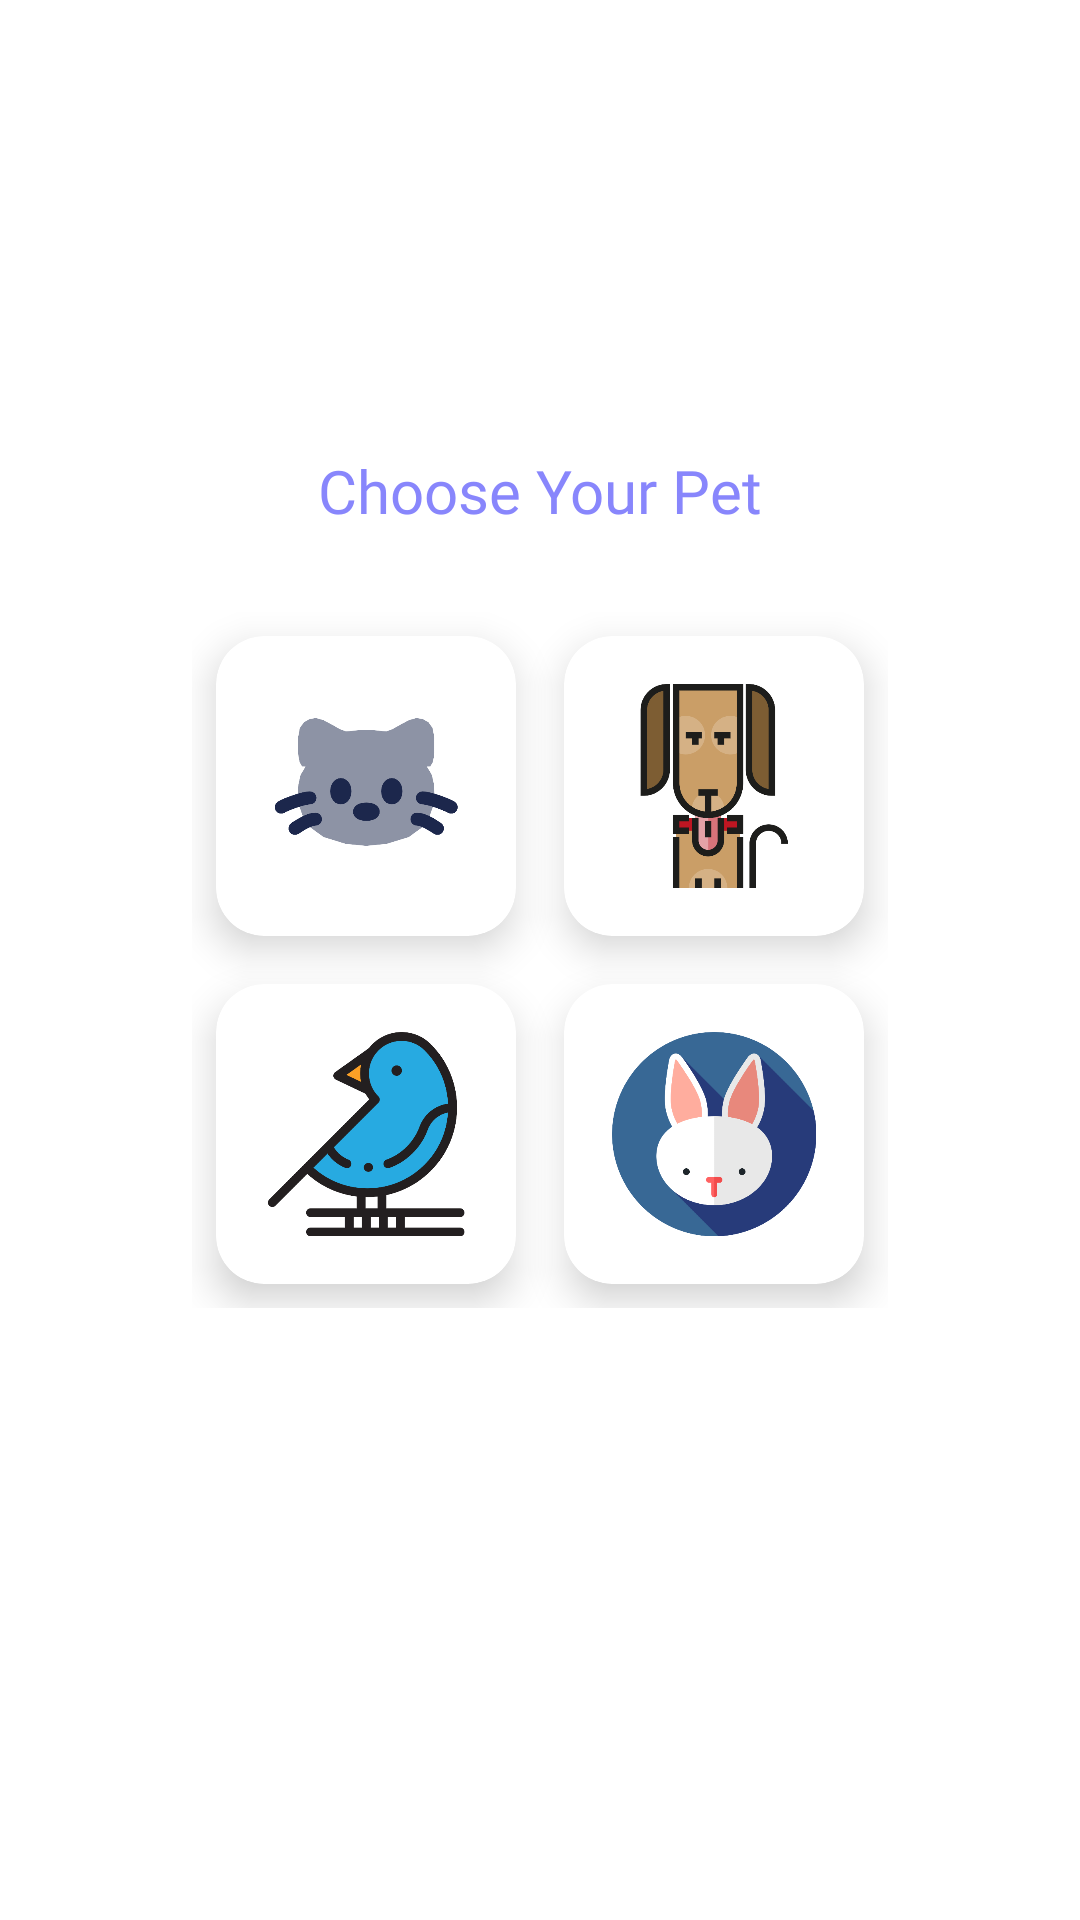

This screen was rendered from an Android layout file. Write that file and the resources it references.
<!-- AndroidManifest.xml: application theme Theme.Paws -->
<!-- res/layout/fragment_add_pet.xml -->
<?xml version="1.0" encoding="utf-8"?>
<FrameLayout xmlns:android="http://schemas.android.com/apk/res/android"
    xmlns:tools="http://schemas.android.com/tools"
    xmlns:app="http://schemas.android.com/apk/res-auto"
    android:layout_width="match_parent"
    android:layout_height="match_parent"
    tools:context=".AddPetFragment">


    <GridLayout
        android:layout_width="wrap_content"
        android:layout_height="wrap_content"
        android:layout_gravity="center"
        android:columnCount="2"
        android:padding="16dp"
        android:rowCount="2">

        <androidx.cardview.widget.CardView
            android:layout_width="wrap_content"
            android:layout_height="wrap_content"
            android:layout_margin="8dp"
            app:cardCornerRadius="16dp"
            app:cardElevation="8dp">
            <ImageView
                android:id="@+id/catImageView"
                android:layout_width="100dp"
                android:layout_height="100dp"
                android:clickable="true"
                android:contentDescription="Cat"
                android:focusable="true"
                android:padding="16dp"
                android:scaleType="centerCrop"
                android:src="@drawable/ccat" />
        </androidx.cardview.widget.CardView>

        <androidx.cardview.widget.CardView
            android:layout_width="wrap_content"
            android:layout_height="wrap_content"
            android:layout_margin="8dp"
            app:cardCornerRadius="16dp"
            app:cardElevation="8dp">
            <ImageView
                android:id="@+id/dogImageView"
                android:layout_width="100dp"
                android:layout_height="100dp"
                android:clickable="true"
                android:contentDescription="Dog"
                android:focusable="true"
                android:padding="16dp"
                android:scaleType="centerCrop"
                android:src="@drawable/ddog" />
        </androidx.cardview.widget.CardView>

        <androidx.cardview.widget.CardView
            android:layout_width="wrap_content"
            android:layout_height="wrap_content"
            android:layout_margin="8dp"
            app:cardCornerRadius="16dp"
            app:cardElevation="8dp">
            <ImageView
                android:id="@+id/birdImageView"
                android:layout_width="100dp"
                android:layout_height="100dp"
                android:clickable="true"
                android:contentDescription="Bird"
                android:focusable="true"
                android:padding="16dp"
                android:scaleType="centerCrop"
                android:src="@drawable/bbird" />
        </androidx.cardview.widget.CardView>

        <androidx.cardview.widget.CardView
            android:layout_width="wrap_content"
            android:layout_height="wrap_content"
            android:layout_margin="8dp"
            app:cardCornerRadius="16dp"
            app:cardElevation="8dp">
            <ImageView
                android:id="@+id/rabbitImageView"
                android:layout_width="100dp"
                android:layout_height="100dp"
                android:clickable="true"
                android:contentDescription="Rabbit"
                android:focusable="true"
                android:padding="16dp"
                android:scaleType="centerCrop"
                android:src="@drawable/rabit" />
        </androidx.cardview.widget.CardView>

    </GridLayout>

    <TextView
        android:id="@+id/textView3"
        android:layout_width="wrap_content"
        android:layout_height="wrap_content"
        android:textSize="20sp"
        android:textColor="@color/viol1"
        android:layout_marginTop="150dp"
        android:fontFamily="@font/bungee"
        android:layout_gravity="center_horizontal"
        android:text="Choose Your Pet" />

</FrameLayout>
<!-- resources referenced by this layout -->
<resources>
  <color name="viol1">#FF8886FC</color>
  <!-- drawable bbird: png bitmap (drawable, 21690 bytes) -->
  <!-- drawable ccat: png bitmap (drawable, 12608 bytes) -->
  <!-- drawable ddog: png bitmap (drawable, 16829 bytes) -->
  <!-- drawable rabit: png bitmap (drawable, 26937 bytes) -->
  <style name="Theme.Paws" parent="Base.Theme.Paws" />
  <style name="Base.Theme.Paws" parent="Theme.MaterialComponents.DayNight.NoActionBar">
          
          
      </style>
</resources>
